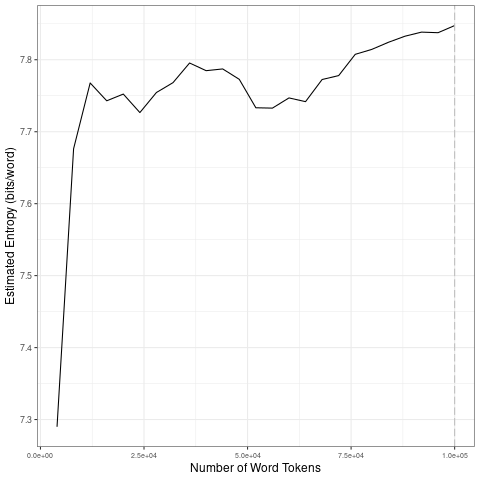

The data file committed next to this chart (first rows):
file, entropy.Corpus.Size, entropy.Entropy, sd.Corpus.Size, sd.SD
data/streams-clean/by_lang/es_tokens_1-g…, 4000, 7.29, 20000, 0.202
data/streams-clean/by_lang/es_tokens_1-g…, 8000, 7.676, 40000, 0.02698
data/streams-clean/by_lang/es_tokens_1-g…, 12000, 7.768, 60000, 0.02442
data/streams-clean/by_lang/es_tokens_1-g…, 16000, 7.743, 80000, 0.02925
data/streams-clean/by_lang/es_tokens_1-g…, 20000, 7.752, 1e+05, 0.008519
data/streams-clean/by_lang/es_tokens_1-g…, 24000, 7.727, 20000, 0.202
data/streams-clean/by_lang/es_tokens_1-g…, 28000, 7.755, 40000, 0.02698
data/streams-clean/by_lang/es_tokens_1-g…, 32000, 7.768, 60000, 0.02442
data/streams-clean/by_lang/es_tokens_1-g…, 36000, 7.795, 80000, 0.02925
data/streams-clean/by_lang/es_tokens_1-g…, 40000, 7.785, 1e+05, 0.008519
data/streams-clean/by_lang/es_tokens_1-g…, 44000, 7.787, 20000, 0.202
data/streams-clean/by_lang/es_tokens_1-g…, 48000, 7.773, 40000, 0.02698
data/streams-clean/by_lang/es_tokens_1-g…, 52000, 7.733, 60000, 0.02442
data/streams-clean/by_lang/es_tokens_1-g…, 56000, 7.733, 80000, 0.02925
data/streams-clean/by_lang/es_tokens_1-g…, 60000, 7.747, 1e+05, 0.008519
data/streams-clean/by_lang/es_tokens_1-g…, 64000, 7.742, 20000, 0.202
data/streams-clean/by_lang/es_tokens_1-g…, 68000, 7.773, 40000, 0.02698
data/streams-clean/by_lang/es_tokens_1-g…, 72000, 7.778, 60000, 0.02442
data/streams-clean/by_lang/es_tokens_1-g…, 76000, 7.808, 80000, 0.02925
data/streams-clean/by_lang/es_tokens_1-g…, 80000, 7.814, 1e+05, 0.008519
data/streams-clean/by_lang/es_tokens_1-g…, 84000, 7.824, 20000, 0.202
data/streams-clean/by_lang/es_tokens_1-g…, 88000, 7.833, 40000, 0.02698
data/streams-clean/by_lang/es_tokens_1-g…, 92000, 7.838, 60000, 0.02442
data/streams-clean/by_lang/es_tokens_1-g…, 96000, 7.838, 80000, 0.02925
data/streams-clean/by_lang/es_tokens_1-g…, 1e+05, 7.848, 1e+05, 0.008519
